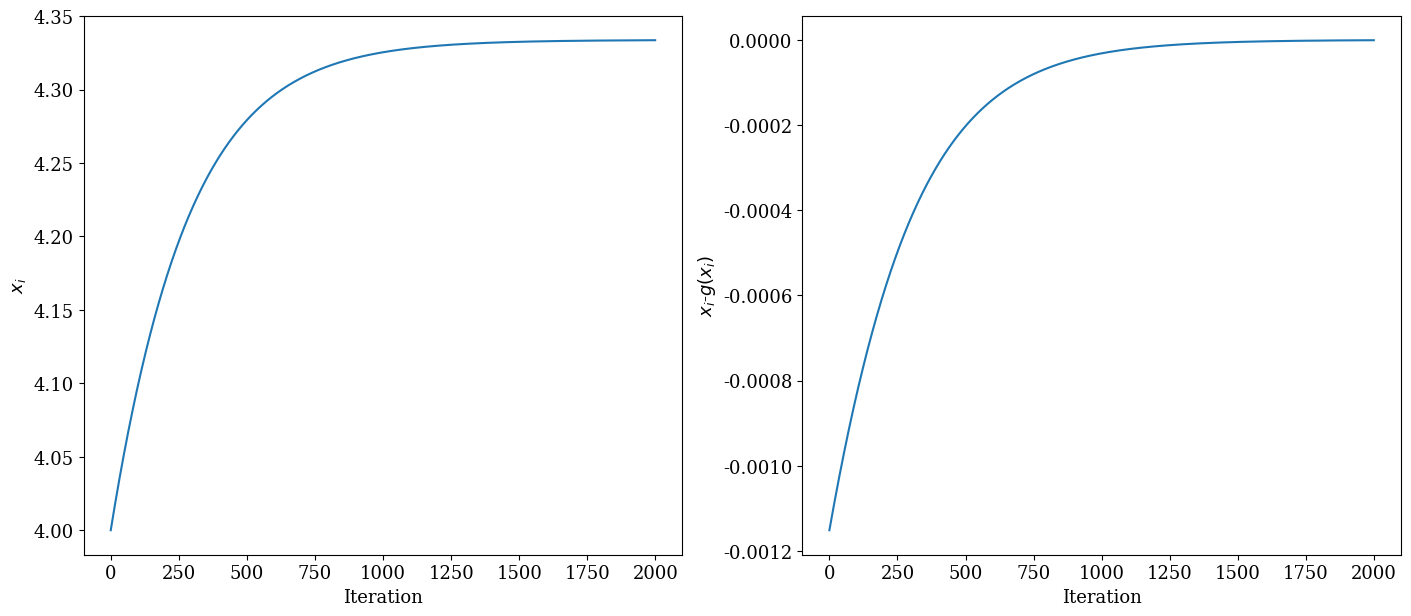

Source code (Python):
import numpy as np
import matplotlib.pyplot as plt
import matplotlib

# Specify the font properties in the figures
font = {'font.size': 13,
        'font.family': 'serif'}
matplotlib.rcParams.update(font)

# The nonlinear function
f = lambda x: x**6 - 5*x**5 + 3*x**4 + x**3 - 7*x**2 + 7*x - 20
# The Fixed-point iterative function
g = lambda x : (20/(x**5) - 7/(x**4) + 7/(x**3) - 1/(x**2) - 3/x + 1005) * x /(x + 1000)


x_list = []
maxIteration = 2000

# Define Fixed-point iterative process
def FixedPointIteration(g, x0, maxIteration):
    x_i = x0
    num = 0

    for i in range(maxIteration):
        x_list.append(x_i)
        x_i  = g(x_i)

        num += 1

    return x_i, num

x_i, num = FixedPointIteration(g, 4, maxIteration=maxIteration)

fig, axes = plt.subplots(1,2, figsize = (17, 7))
axes[0].plot(range(len(x_list)), x_list)
axes[0].set_xlabel('Iteration')
axes[0].set_ylabel(r'$x_i$')

axes[1].plot(range(len(x_list)),np.array(x_list) - g(np.array(x_list)))
axes[1].set_xlabel('Iteration')
axes[1].set_ylabel(r'$x_i$-$g(x_i)$')
fig.savefig('fig.eps')
plt.show()


